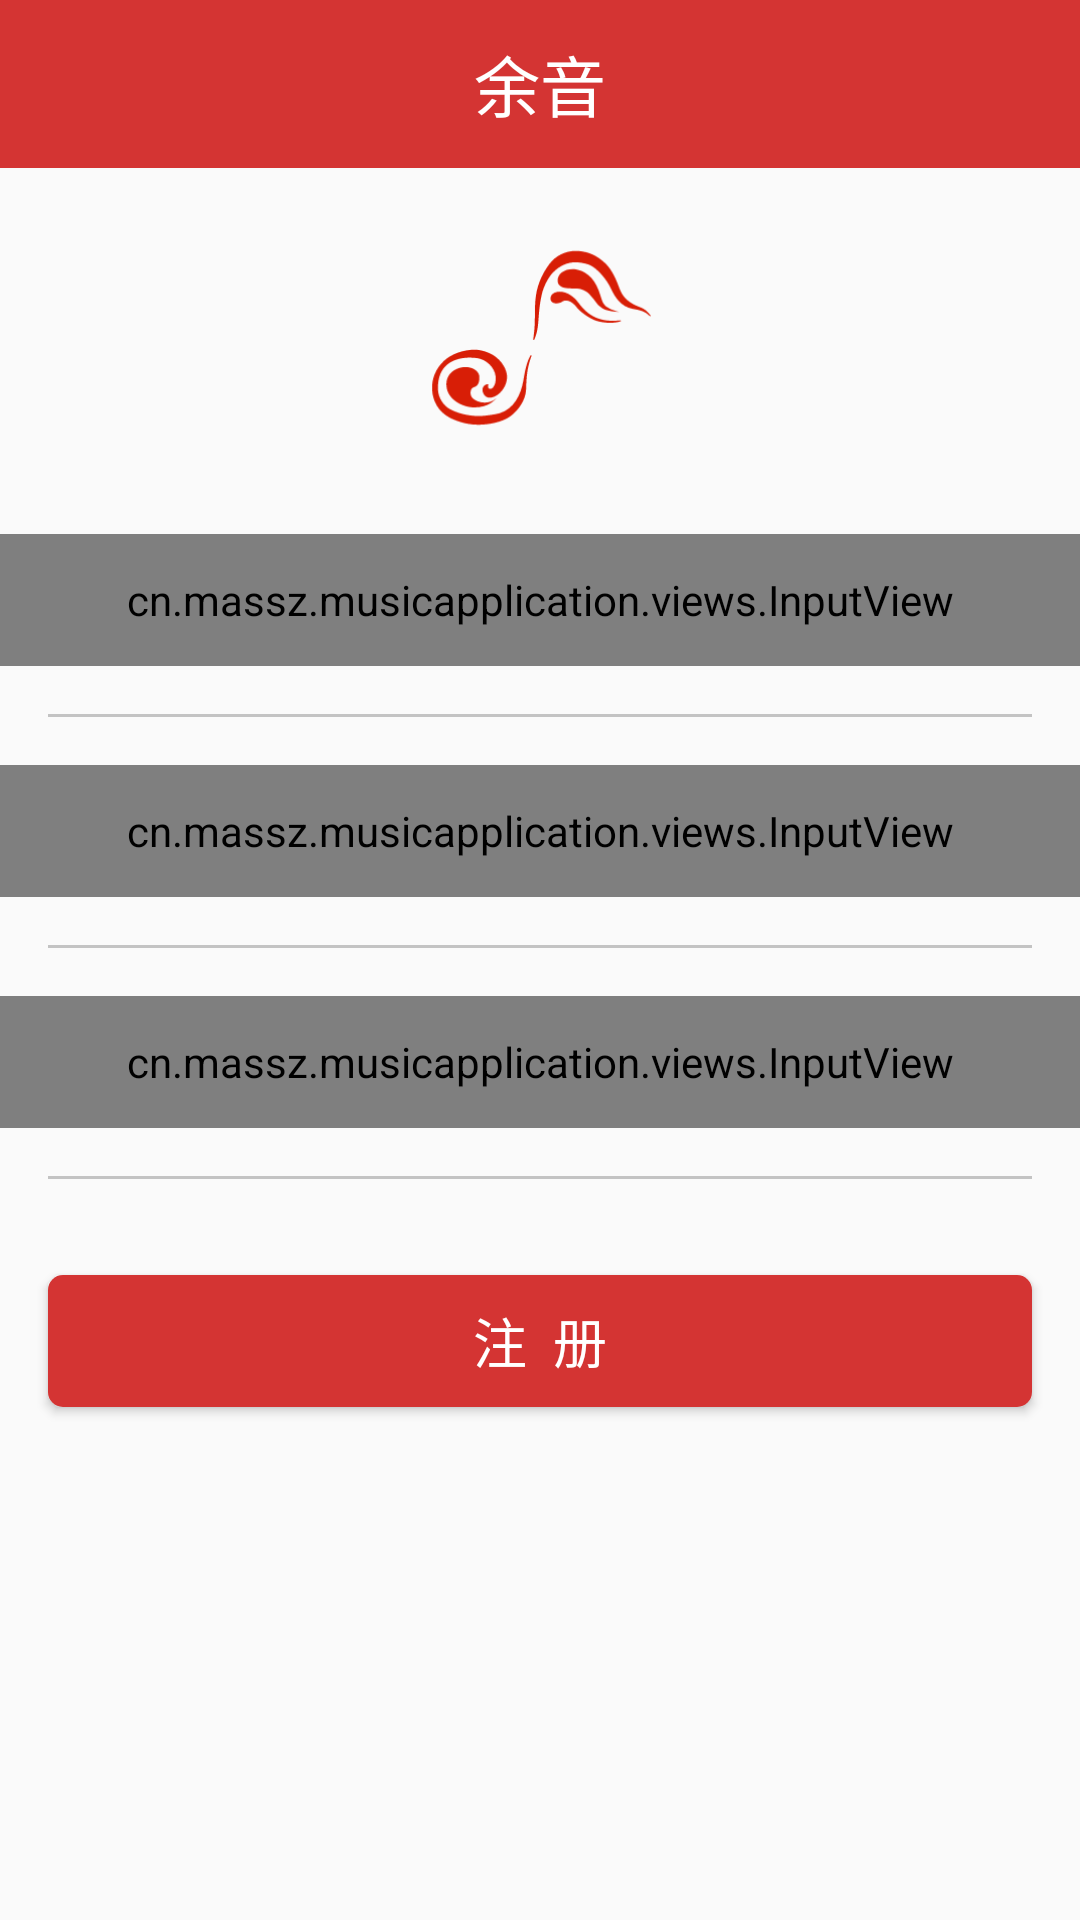

Reconstruct the res/layout file that produces this screen, plus the resources it refers to.
<!-- AndroidManifest.xml: application theme AppTheme -->
<!-- res/layout/activity_register.xml -->
<?xml version="1.0" encoding="utf-8"?>
<LinearLayout xmlns:android="http://schemas.android.com/apk/res/android"
    xmlns:app="http://schemas.android.com/apk/res-auto"
    xmlns:tools="http://schemas.android.com/tools"
    android:layout_width="match_parent"
    android:layout_height="match_parent"
    android:orientation="vertical"
    tools:context="cn.massz.musicapplication.activitys.RegisterActivity">

    <include layout="@layout/nav_bar"/>

    
    <ImageView
        android:layout_width="90dp"
        android:layout_height="90dp"
        android:src="@mipmap/logo"
        android:layout_gravity="center_horizontal"
        android:layout_marginTop="@dimen/marginSize"/>
    <cn.massz.musicapplication.views.InputView
        android:id="@+id/input_phone2"
        android:layout_width="match_parent"
        android:layout_height="@dimen/inputViewHeight"
        android:layout_marginTop="@dimen/marginSize"
        app:input_icon="@mipmap/phone"
        app:input_hint="请输入手机号"
        app:is_password="false"></cn.massz.musicapplication.views.InputView>
    <View
        style="@style/line"/>

    <cn.massz.musicapplication.views.InputView
        android:id="@+id/input_password2"
        android:layout_width="match_parent"
        android:layout_height="@dimen/inputViewHeight"
        app:input_icon="@mipmap/password"
        app:input_hint="请输入密码"
        app:is_password="true"></cn.massz.musicapplication.views.InputView>
    <View
        style="@style/line"/>

    <cn.massz.musicapplication.views.InputView
        android:id="@+id/input_password_confirm2"
        android:layout_width="match_parent"
        android:layout_height="@dimen/inputViewHeight"
        app:input_icon="@mipmap/password"
        app:input_hint="请再次输入密码"
        app:is_password="true"></cn.massz.musicapplication.views.InputView>
    <View
        style="@style/line"/>

    <Button
        style="@style/commitBtn"
        android:text="注  册"
        android:layout_marginTop="@dimen/marginSize"
        android:onClick="onRegisterClick2"
        />
</LinearLayout>
<!-- res/layout/nav_bar.xml (included above) -->
<?xml version="1.0" encoding="utf-8"?>
<FrameLayout xmlns:android="http://schemas.android.com/apk/res/android"
    android:orientation="vertical"
    android:layout_width="match_parent"
    android:layout_height="@dimen/navBarHeight"
    android:background="@color/mainColor"
    android:paddingLeft="@dimen/marginSize"
    android:paddingRight="@dimen/marginSize">

    <ImageView
        android:id="@+id/iv_back"
        android:layout_width="wrap_content"
        android:layout_height="wrap_content"
        android:src="@mipmap/back"
        android:layout_gravity="center_vertical"/>

    <TextView
        android:id="@+id/tv_title"
        android:layout_width="wrap_content"
        android:layout_height="wrap_content"
        android:textSize="@dimen/navBarTitleSize"
        android:textColor="@color/white"
        android:text="@string/name"
        android:layout_gravity="center"/>
    <ImageView
        android:id="@+id/tv_me"
        android:layout_width="wrap_content"
        android:layout_height="wrap_content"
        android:src="@mipmap/me"
        android:layout_gravity="right|center_vertical"/>
</FrameLayout>
<!-- resources referenced by this layout -->
<resources>
  <color name="mainColor">#d43433</color>
  <color name="white">#FFF</color>
  <dimen name="inputViewHeight">44dp</dimen>
  <dimen name="marginSize">16dp</dimen>
  <dimen name="navBarHeight">56dp</dimen>
  <dimen name="navBarTitleSize">22sp</dimen>
  <!-- mipmap logo: png bitmap (mipmap-hdpi, 8623 bytes) -->
  <string name="name">余音</string>
  <style name="commitBtn">
          <item name="android:layout_width">match_parent</item>
          <item name="android:layout_height">@dimen/btnHeight</item>
          <item name="android:textColor">#fff</item>
          <item name="android:textSize">@dimen/titleSize</item>
          <item name="android:layout_marginLeft">@dimen/marginSize</item>
          <item name="android:layout_marginRight">@dimen/marginSize</item>
          <item name="android:gravity">center</item>
          <item name="android:background">@drawable/btn_commit_select</item>
      </style>
  <style name="line">
          <item name="android:layout_height">1dp</item>
          <item name="android:layout_width">match_parent</item>
          <item name="android:background">@color/line</item>
          <item name="android:layout_margin">@dimen/marginSize</item>
      </style>
  <style name="AppTheme" parent="Theme.AppCompat.Light.DarkActionBar">
          
          <item name="colorPrimaryDark">@color/mainColor</item>
          
          
          <item name="android:windowAnimationStyle">@style/AnimationActivity</item>
      </style>
  <dimen name="btnHeight">44dp</dimen>
  <dimen name="titleSize">18sp</dimen>
  <!-- drawable btn_commit_select (drawable) -->
  <?xml version="1.0" encoding="utf-8"?>
  <selector xmlns:android="http://schemas.android.com/apk/res/android">
  
      
      <item android:state_focused="true" android:drawable="@drawable/commit_btn_h"></item>
      <item android:state_pressed="true" android:drawable="@drawable/commit_btn_h"></item>
      <item android:state_selected="true" android:drawable="@drawable/commit_btn_h"></item>
      
      <item android:drawable="@drawable/commit_btn_n"/>
  </selector>
  <color name="line">#c3c3c3</color>
  <style name="AnimationActivity" parent="@android:style/Animation.Activity">
          
          <item name="android:activityOpenEnterAnimation">@anim/open_enter</item>
          
          <item name="android:activityOpenExitAnimation">@anim/open_exit</item>
          
          <item name="android:activityCloseExitAnimation">@anim/close_exit</item>
          
          <item name="android:activityCloseEnterAnimation">@anim/close_enter</item>
      </style>
  <!-- drawable commit_btn_h (drawable) -->
  <?xml version="1.0" encoding="utf-8"?>
  <shape xmlns:android="http://schemas.android.com/apk/res/android"
      android:shape="rectangle">
  
      <solid android:color="@color/mainColorh"/>
  
      <corners android:radius="@dimen/radius"/>
  </shape>
  <!-- drawable commit_btn_n (drawable) -->
  <?xml version="1.0" encoding="utf-8"?>
  <shape xmlns:android="http://schemas.android.com/apk/res/android"
      android:shape="rectangle">
  
      <solid android:color="@color/mainColor"/>
  
      <corners android:radius="@dimen/radius"/>
  </shape>
  <color name="mainColorh">#C80F1F</color>
  <dimen name="radius">5dp</dimen>
</resources>
